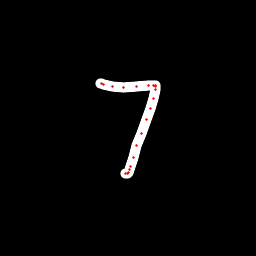

Data behind this chart, as committed beside it:
x, y, hover, eod
100.6, 83.28, 0.0, 0.0
101.3, 83.61, 0.0, 0.0
103, 84.66, 0.0, 0.0
112.4, 86.64, 0.0, 0.0
123.8, 87.44, 0.0, 0.0
136.9, 86.49, 0.0, 0.0
148.2, 85.73, 0.0, 0.0
153.9, 85.3, 0.0, 0.0
155.5, 85.37, 0.0, 0.0
155.6, 86.43, 0.0, 0.0
155.1, 89.82, 0.0, 0.0
153.3, 98.14, 0.0, 0.0
150.4, 108, 0.0, 0.0
146.7, 119.1, 0.0, 0.0
141.2, 133.1, 0.0, 0.0
136.5, 145.8, 0.0, 0.0
133.1, 157.9, 0.0, 0.0
130.4, 166.4, 0.0, 0.0
130, 169.9, 0.0, 0.0
128.4, 172.2, 0.0, 0.0
127, 173.1, 0.0, 0.0
125.3, 174, 0.0, 1.0
